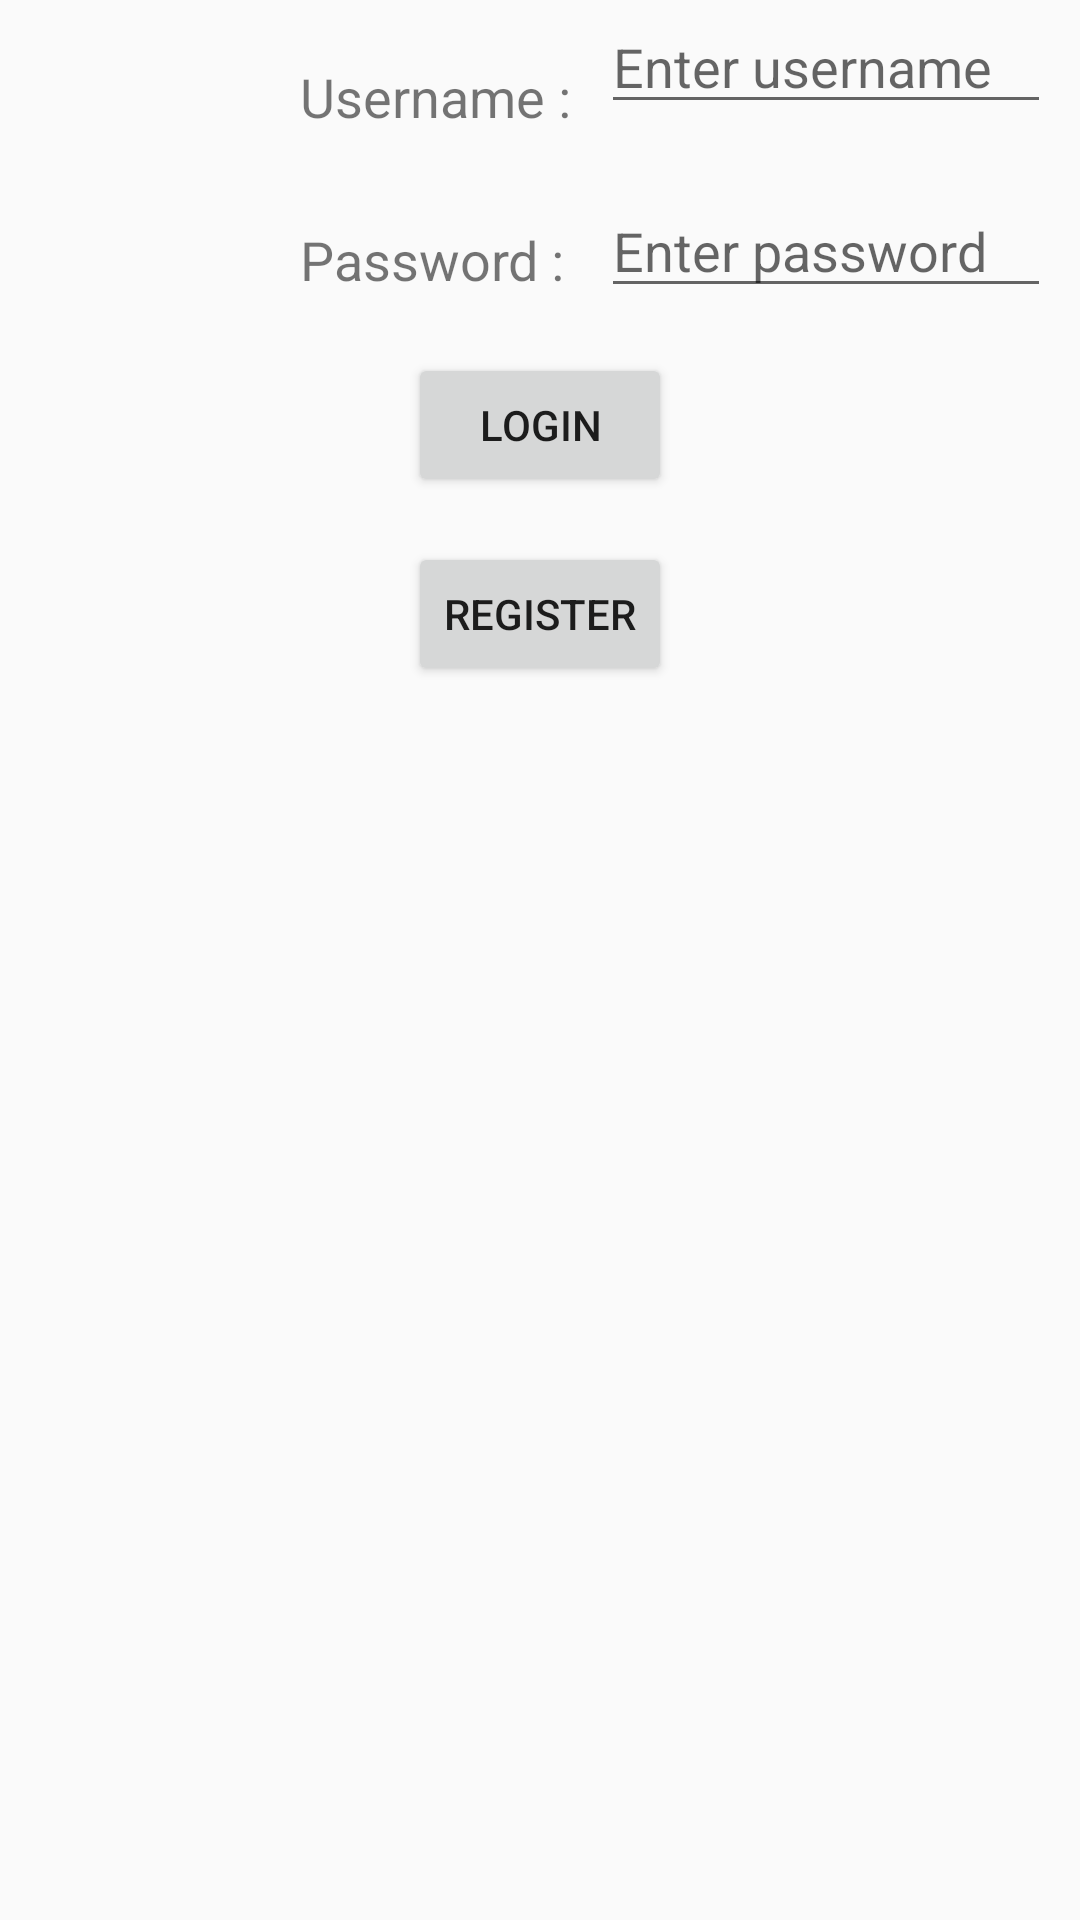

Reconstruct the res/layout file that produces this screen, plus the resources it refers to.
<!-- AndroidManifest.xml: application theme AppTheme -->
<!-- res/layout/fragment_login.xml -->
<?xml version="1.0" encoding="utf-8"?>
<androidx.constraintlayout.widget.ConstraintLayout xmlns:android="http://schemas.android.com/apk/res/android"
    xmlns:app="http://schemas.android.com/apk/res-auto"
    xmlns:tools="http://schemas.android.com/tools"
    android:layout_width="match_parent"
    android:layout_height="match_parent"
    tools:context="fragments.LoginFragment">

    <TextView
        android:id="@+id/tvUserName"
        android:layout_width="wrap_content"
        android:layout_height="wrap_content"
        android:layout_marginStart="@dimen/dp_100"
        android:text="@string/user_name"
        android:textSize="@dimen/sp_18"
        android:layout_marginTop="@dimen/dp_20"
        app:layout_constraintStart_toStartOf="parent"
        app:layout_constraintTop_toTopOf="parent" />

    <EditText
        android:id="@+id/etUserName"
        android:layout_width="150dp"
        android:layout_height="wrap_content"
        android:layout_marginStart="@dimen/dp_10"
        android:hint="@string/enter_user_name"
        android:importantForAutofill="no"
        android:inputType="number"
        android:textSize="@dimen/sp_18"
        app:layout_constraintStart_toEndOf="@+id/tvUserName"
        app:layout_constraintTop_toTopOf="parent"
        tools:ignore="LabelFor" />

    <TextView
        android:id="@+id/tvPassword"
        android:layout_width="wrap_content"
        android:layout_height="wrap_content"
        android:layout_marginStart="@dimen/dp_100"
        android:layout_marginTop="@dimen/dp_30"
        android:text="@string/password"
        android:textSize="@dimen/sp_18"
        app:layout_constraintStart_toStartOf="parent"
        app:layout_constraintTop_toBottomOf="@+id/tvUserName" />

    <EditText
        android:id="@+id/etPassword"
        android:layout_width="150dp"
        android:layout_height="wrap_content"
        android:layout_marginStart="@dimen/dp_10"
        android:layout_marginTop="@dimen/dp_20"
        android:hint="@string/enter_password"
        android:importantForAutofill="no"
        android:inputType="textPassword"
        android:textSize="@dimen/sp_18"
        app:layout_constraintStart_toEndOf="@+id/tvUserName"
        app:layout_constraintTop_toBottomOf="@id/etUserName" />

    <Button
        android:id="@+id/btnLogin"
        android:layout_width="wrap_content"
        android:layout_height="wrap_content"
        android:layout_marginTop="@dimen/dp_15"
        android:text="@string/login"
        app:layout_constraintEnd_toEndOf="parent"
        app:layout_constraintStart_toStartOf="parent"
        app:layout_constraintTop_toBottomOf="@id/etPassword" />

    <Button
        android:id="@+id/btnRegister"
        android:layout_width="wrap_content"
        android:layout_height="wrap_content"
        android:layout_marginTop="@dimen/dp_15"
        android:text="@string/register"
        app:layout_constraintEnd_toEndOf="parent"
        app:layout_constraintStart_toStartOf="parent"
        app:layout_constraintTop_toBottomOf="@id/btnLogin" />

    <Button
        android:id="@+id/btnNetWorkCall"
        android:layout_width="wrap_content"
        android:layout_height="wrap_content"
        android:layout_marginTop="@dimen/dp_15"
        android:text="Network call"
        android:visibility="gone"
        app:layout_constraintEnd_toEndOf="parent"
        app:layout_constraintStart_toStartOf="parent"
        app:layout_constraintTop_toBottomOf="@id/btnRegister" />

    <ProgressBar
        android:id="@+id/loginProgressBar"
        android:layout_width="@dimen/dp_50"
        android:layout_height="@dimen/dp_50"
        app:layout_constraintBottom_toBottomOf="parent"
        app:layout_constraintEnd_toEndOf="parent"
        android:visibility="gone"
        app:layout_constraintStart_toStartOf="parent"
        app:layout_constraintTop_toTopOf="parent" />

</androidx.constraintlayout.widget.ConstraintLayout>
<!-- resources referenced by this layout -->
<resources>
  <dimen name="dp_10">10dp</dimen>
  <dimen name="dp_100">100dp</dimen>
  <dimen name="dp_15">15dp</dimen>
  <dimen name="dp_20">20dp</dimen>
  <dimen name="dp_30">30dp</dimen>
  <dimen name="dp_50">50dp</dimen>
  <dimen name="sp_18">18sp</dimen>
  <string name="enter_password">Enter password</string>
  <string name="enter_user_name">Enter username</string>
  <string name="login">Login</string>
  <string name="password">Password :</string>
  <string name="register">Register</string>
  <string name="user_name">Username :</string>
  <style name="AppTheme" parent="Theme.AppCompat.Light.DarkActionBar">
          
          <item name="colorPrimary">@color/colorPrimary</item>
          <item name="colorPrimaryDark">@color/colorPrimaryDark</item>
          <item name="colorAccent">@color/colorAccent</item>
      </style>
  <color name="colorPrimary">#008577</color>
  <color name="colorPrimaryDark">#00574B</color>
  <color name="colorAccent">#D81B60</color>
</resources>
